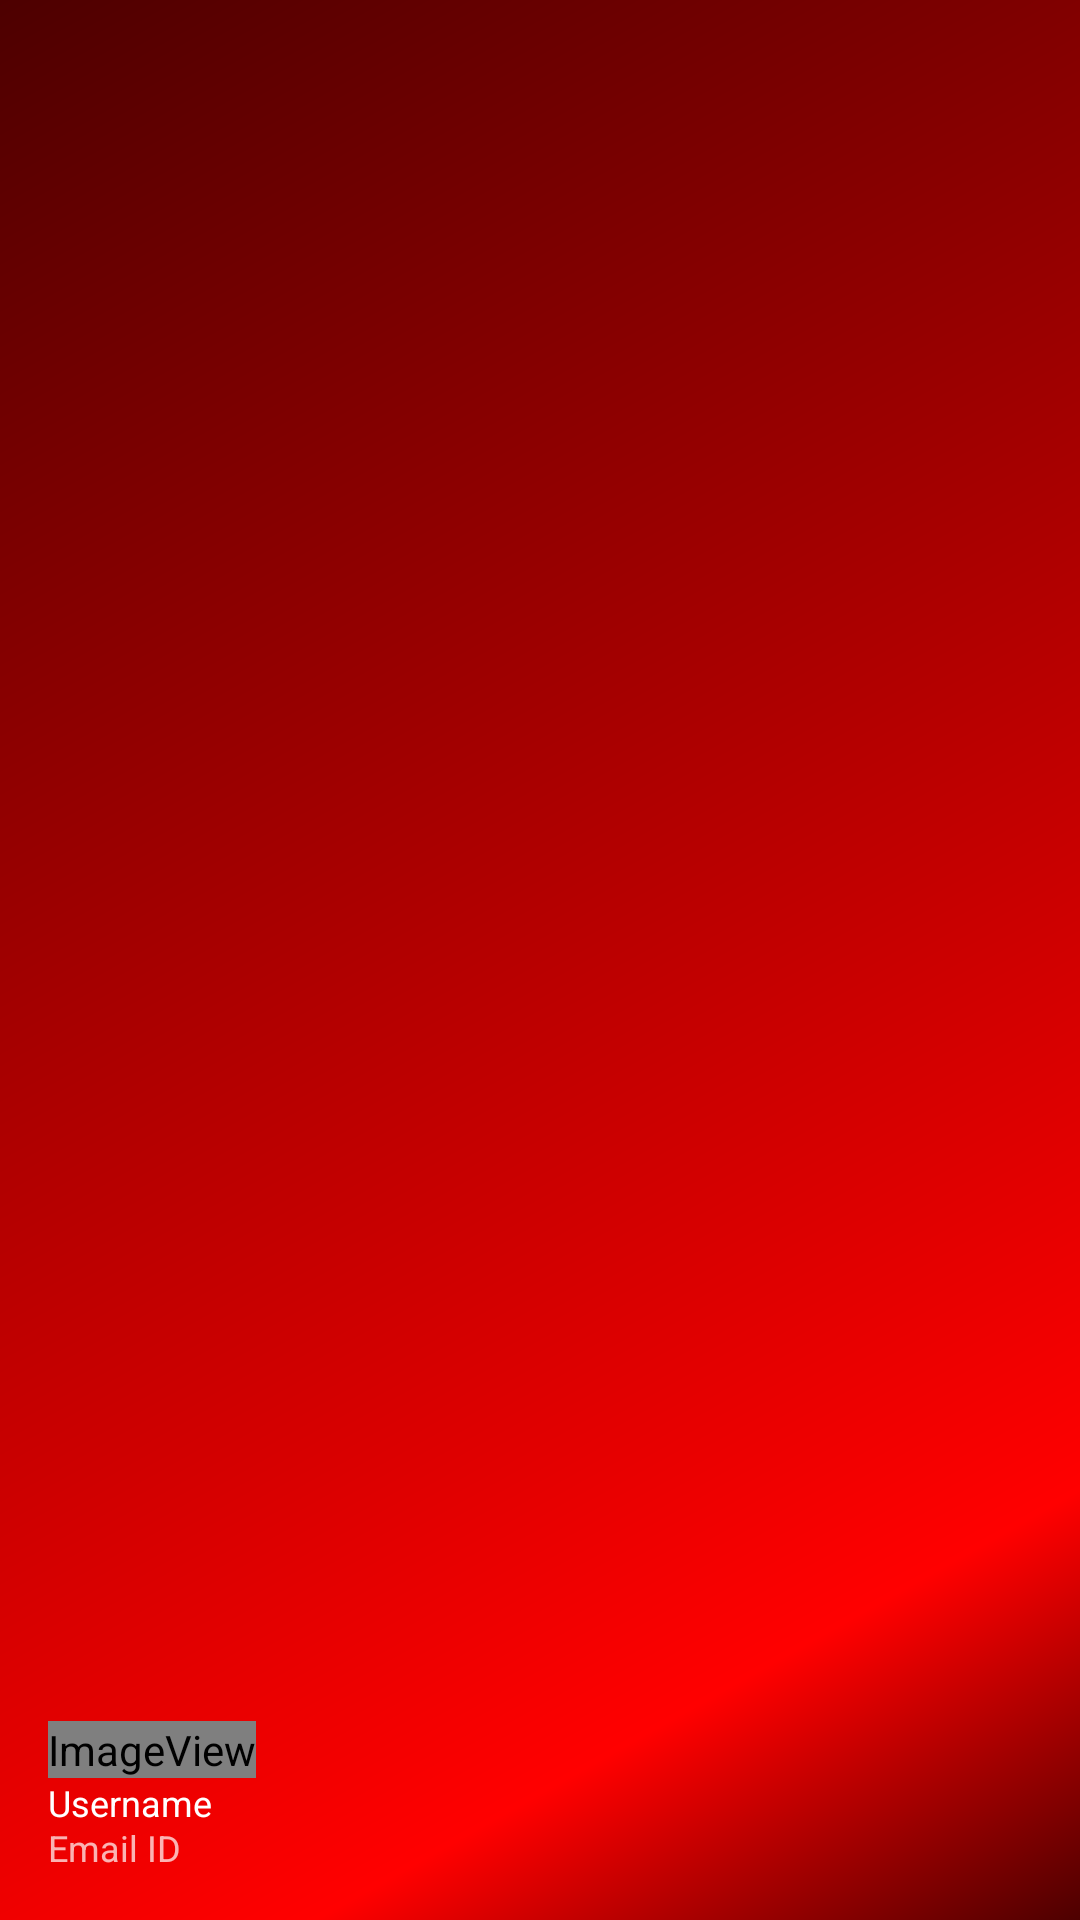

Here is an Android app screen rendered from its layout file. Give the layout XML and the strings, colors and styles it references.
<!-- AndroidManifest.xml: application theme Theme.AppCompat.Light.NoActionBar -->
<!-- res/layout/nav_header_main.xml -->
<?xml version="1.0" encoding="utf-8"?>
<LinearLayout xmlns:android="http://schemas.android.com/apk/res/android"
    xmlns:app="http://schemas.android.com/apk/res-auto"
    android:layout_width="match_parent"
    android:layout_height="@dimen/nav_header_height"
    android:background="@drawable/side_nav_bar"
    android:gravity="bottom"
    android:orientation="vertical"
    android:paddingBottom="@dimen/activity_vertical_margin"
    android:paddingLeft="@dimen/activity_horizontal_margin"
    android:paddingRight="@dimen/activity_horizontal_margin"
    android:paddingTop="@dimen/activity_vertical_margin"
    android:theme="@style/ThemeOverlay.AppCompat.Dark">

    <ImageView
        android:id="@+id/ivNavPic"
        android:layout_width="wrap_content"
        android:layout_height="wrap_content"
        android:paddingTop="@dimen/nav_header_vertical_spacing"
        app:srcCompat="@android:drawable/sym_def_app_icon" />

    <TextView
        android:id="@+id/tvnavUsrname"
        android:layout_width="match_parent"
        android:layout_height="15dp"
        android:paddingTop="@dimen/nav_header_vertical_spacing"
        android:text="Username"
        android:textAppearance="@style/TextAppearance.AppCompat.Body1"
        android:textSize="12sp" />

    <TextView
        android:id="@+id/tvnavEmail"
        android:layout_width="wrap_content"
        android:layout_height="wrap_content"
        android:elevation="1dp"
        android:text="Email ID"
        android:textSize="12sp" />

</LinearLayout>
<!-- resources referenced by this layout -->
<resources>
  <dimen name="activity_horizontal_margin">16dp</dimen>
  <dimen name="activity_vertical_margin">16dp</dimen>
  <dimen name="nav_header_height">160dp</dimen>
  <dimen name="nav_header_vertical_spacing">0dp</dimen>
  <!-- drawable side_nav_bar (drawable) -->
  <shape xmlns:android="http://schemas.android.com/apk/res/android"
      android:shape="rectangle">
      <gradient
          android:angle="135"
          android:centerColor="#FFFF0000"
          android:centerX="17%"
          android:endColor="#FF4D0000"
          android:startColor="#FF4D0000"
          android:type="linear" />
      />
  </shape>
</resources>
